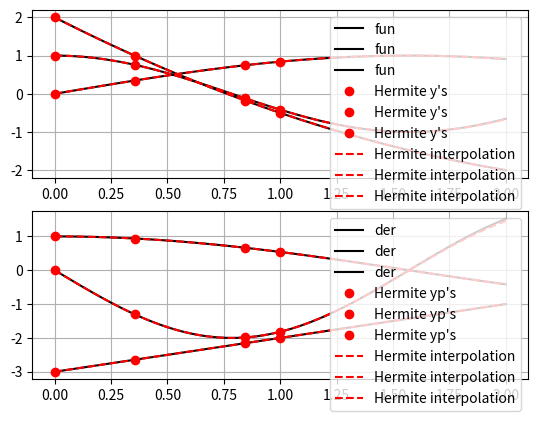

Python code for this plot:
import numpy as np
import matplotlib.pyplot as plt

def hermite_confluent_vandermonde(x):
    """
    Compute the confluent Vandermonde matrix for Hermite interpolation.

    Parameters:
    x : array_like
        The array of x points (nodes) where the function and its derivative are known.

    Returns:
    V : ndarray
        The confluent Vandermonde matrix.
    """
    n = len(x)
    V = np.zeros((2*n, 2*n))

    for i in range(n):
        for j in range(2*n):
            V[2*i, j] = x[i]**j  # For function values
            if j == 0:
                V[2*i+1, j] = 0
            else:
                V[2*i+1, j] = j * x[i]**(j-1)  # For derivative values

    return V

def hermite_interpolation(x, y, dy):
    """
    Perform Hermite interpolation.

    Parameters:
    x : array_like
        The array of x points (nodes).
    y : array_like
        The array of function values at the x points.
    dy : array_like
        The array of derivatives at the x points.

    Returns:
    coeffs : ndarray
        The coefficients of the interpolating polynomial.
    """
    n, m = y.shape
    V = hermite_confluent_vandermonde(x)
    
    # Create the right-hand side vector with function values and their derivatives
    b = np.zeros((2*n, m))
    for i in range(n):
        b[2*i] = y[i]
        b[2*i+1] = dy[i]
    
    # Solve the linear system to find the coefficients
    coeffs = np.linalg.solve(V, b)
    
    return coeffs

def evaluate_polynomial(x, x_nodes, y_values, dy_values):
    """
    Evaluate a polynomial given its coefficients at the points x.

    Parameters:
    x : array_like
        The points at which to evaluate the polynomial.
    x_nodes : array_like
        The nodes where the function and its derivative values are known.
    y_values : array_like
        The function values at the nodes.
    dy_values : array_like
        The derivative values at the nodes.

    Returns:
    y : ndarray
        The evaluated polynomial values at the points x.
    dy : ndarray
        The evaluated first derivative values at the points x.
    """
    coeffs = hermite_interpolation(x_nodes, y_values, dy_values)
    n, m = y_values.shape
    p = len(x)
    y = np.zeros((m, p), dtype=float)
    dy = np.zeros((m, p), dtype=float)
    for i in range(2*n):
    # for i in range(n):
        y += np.outer(coeffs[i], x**i)
        if i > 0:
            dy += i * np.outer(coeffs[i], x**(i-1))
    return y.T, dy.T

def test_hermite_interpolation():
    def fun(x):
        return np.array([
            np.cos(2 * x),
            np.sin(x),
            0.5 * x**2 - 3 * x + 2,
        ]).T

    def der(x):
        return np.array([
            -2 * np.sin(2 * x),
            np.cos(x),
            x - 3,
        ]).T
    
    num = 4
    x0, x1 = 0, np.pi / 2
    x_nodes = np.linspace(x0, x1, num=num)
    # three stage Radau IIA nodes
    x_nodes = np.array([
        0, 
        3 / 5 - 6**0.5 / 10, 
        3 / 5 + 6**0.5 / 10,
        1,
    ])
    y_values = fun(x_nodes)
    dy_values = der(x_nodes)

    # Perform Hermite interpolation and evaluation
    x_eval = np.linspace(np.min(x_nodes), 2 * np.max(x_nodes), 100)
    y_eval, dy_eval = evaluate_polynomial(x_eval, x_nodes, y_values, dy_values)
    
    # Evaluate at the nodes to verify interpolation
    y_eval_nodes, dy_eval_nodes = evaluate_polynomial(x_nodes, x_nodes, y_values, dy_values)
    
    # Check if the function values at the nodes match the given values
    function_values_match = np.allclose(y_eval_nodes, y_values, atol=1e-8)
    derivative_values_match = np.allclose(dy_eval_nodes, dy_values, atol=1e-8)

    print("Nodes:", x_nodes)
    print("Polynomial values at nodes:", y_eval_nodes)
    print("Expected function values at nodes:", y_values)
    print("Polynomial first derivatives at nodes:", dy_eval_nodes)
    print("Expected derivative values at nodes:", dy_values)
    print("Function values match:", function_values_match)
    print("Derivative values match:", derivative_values_match)
    print()
    
    assert function_values_match, f"Function values do not match at the nodes for test case {i+1}"
    assert derivative_values_match, f"Derivative values do not match at the nodes for test case {i+1}"
    
    print("All tests passed!")

    fig, ax = plt.subplots(2, 1)

    ax[0].plot(x_eval, fun(x_eval), "-k", label="fun")
    ax[0].plot(x_nodes, y_values, "or", label="Hermite y's")
    ax[0].plot(x_eval, y_eval, "--r", label="Hermite interpolation")
    ax[0].grid()
    ax[0].legend()

    ax[1].plot(x_eval, der(x_eval), "-k", label="der")
    ax[1].plot(x_nodes, dy_values, "or", label="Hermite yp's")
    ax[1].plot(x_eval, dy_eval, "--r", label="Hermite interpolation")
    ax[1].grid()
    ax[1].legend()

    plt.show()

# Run the test function
test_hermite_interpolation()

